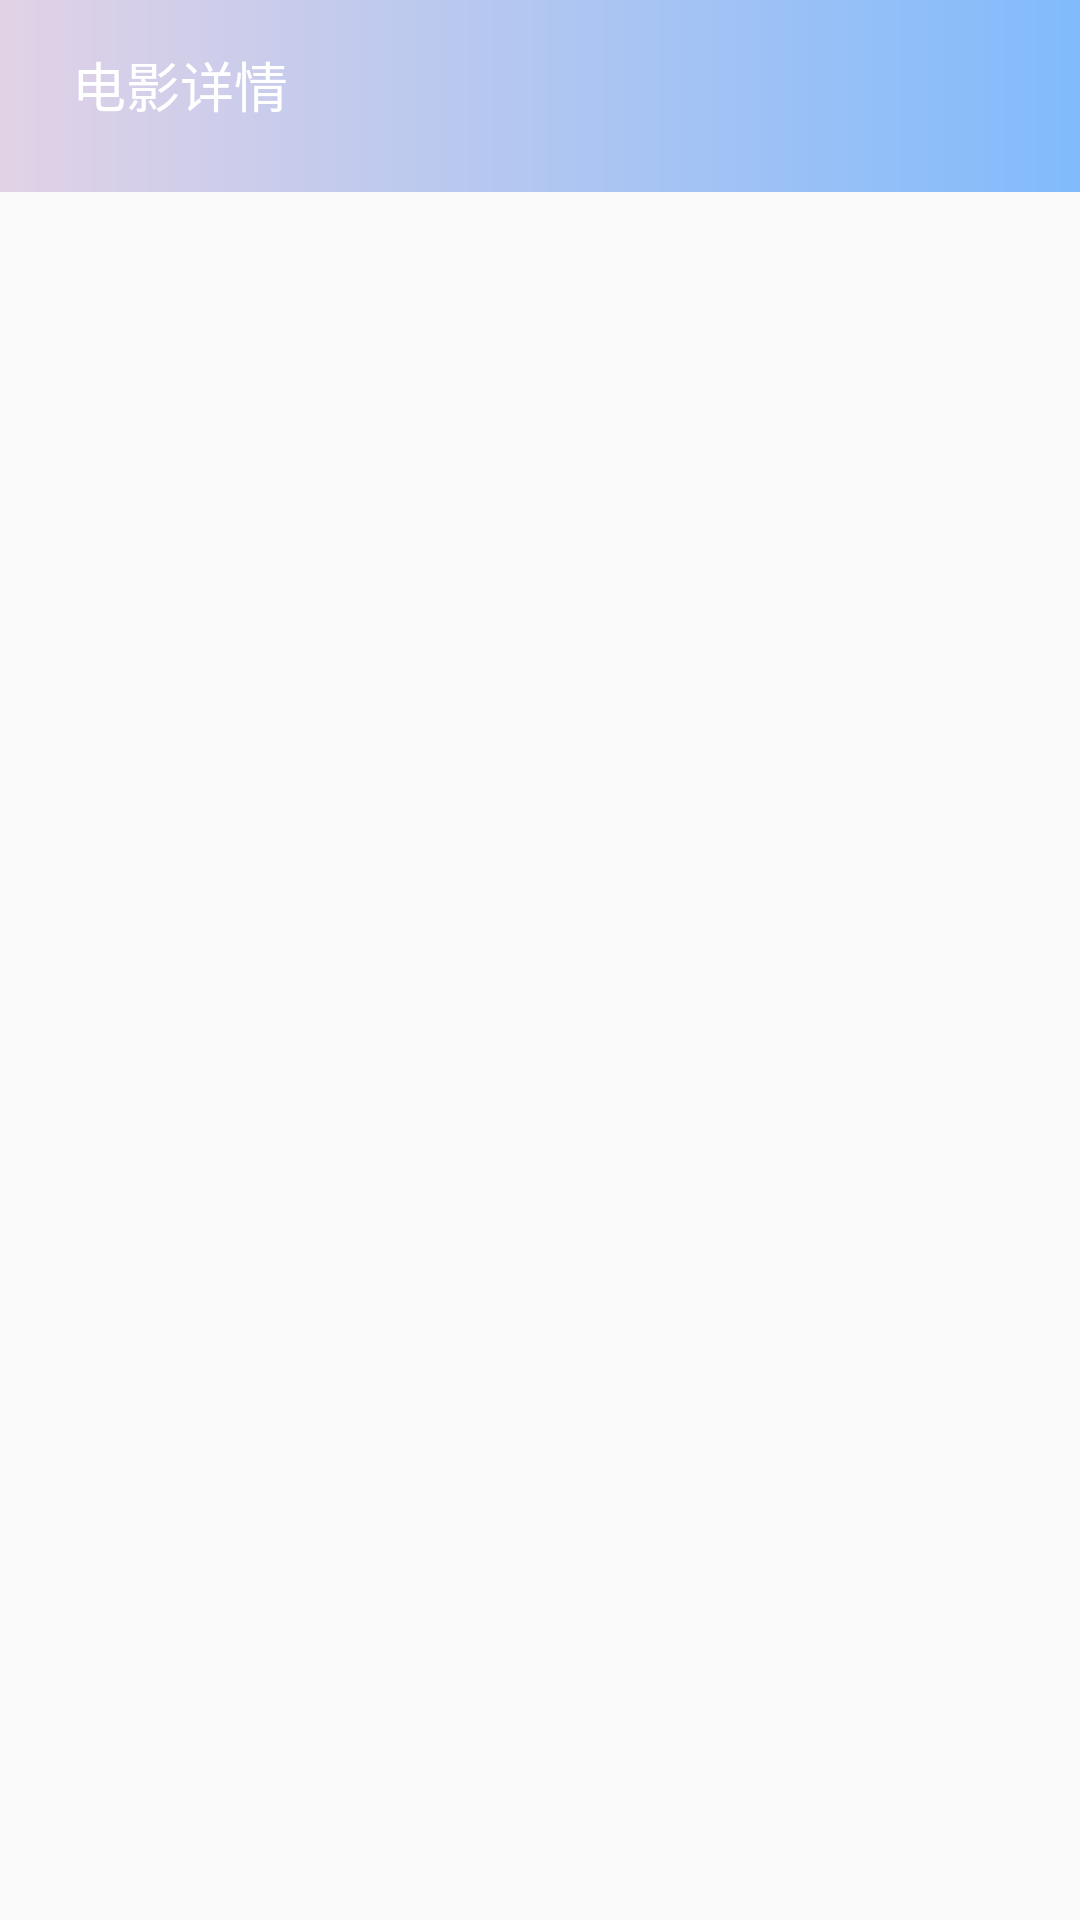

Produce the Android XML layout that renders to this screen, including the resource entries it uses.
<!-- AndroidManifest.xml: application theme TranslucentTheme -->
<!-- res/layout/activity_movies_detail.xml -->
<?xml version="1.0" encoding="utf-8"?>
<LinearLayout
    xmlns:android="http://schemas.android.com/apk/res/android"
    xmlns:tools="http://schemas.android.com/tools"
    android:layout_width="match_parent"
    android:layout_height="match_parent"
    android:orientation="vertical"
    >

    <LinearLayout
        android:layout_width="match_parent"
        android:layout_height="64dp"
        android:background="@drawable/bg_toolbar"
        android:fitsSystemWindows="true"
        >

        <ImageView
            android:id="@+id/iv_back"
            android:layout_width="wrap_content"
            android:layout_height="wrap_content"
            android:src="@mipmap/ic_toolbar_back"
            android:layout_marginTop="-4dp"
            android:layout_gravity="center_vertical"
            android:paddingLeft="12dp"
            android:paddingRight="12dp"
            />

        <TextView
            android:id="@+id/tv_title"
            android:layout_width="match_parent"
            android:layout_height="wrap_content"
            android:textColor="@android:color/white"
            android:text="电影详情"
            android:textSize="18sp"
            android:maxLines="1"
            android:ellipsize="end"
            android:layout_marginRight="20dp"
            android:layout_gravity="center_vertical"
            android:layout_marginTop="-4dp"
            />

    </LinearLayout>


    <android.support.v4.view.ViewPager
        android:id="@+id/view_pager"
        android:layout_width="match_parent"
        android:layout_height="match_parent"
        />

</LinearLayout>
<!-- resources referenced by this layout -->
<resources>
  <!-- drawable bg_toolbar (drawable) -->
  <?xml version="1.0" encoding="utf-8"?>
  <shape xmlns:android="http://schemas.android.com/apk/res/android"
         android:shape="rectangle"
  >
  
      <gradient
          android:startColor="#A6d5bddc"
          android:endColor="#A64099fd"
          />
  
  </shape>
  <!-- mipmap ic_toolbar_back: png bitmap (drawable-xhdpi, 1568 bytes) -->
  <style name="TranslucentTheme" parent="AppTheme" />
  <style name="AppTheme" parent="Theme.AppCompat.Light.NoActionBar">
          
          <item name="colorPrimary">@color/colorPrimary</item>
          <item name="colorPrimaryDark">@color/colorPrimaryDark</item>
          <item name="colorAccent">@color/colorAccent</item>
      </style>
  <color name="colorPrimary">#553F51B5</color>
  <color name="colorPrimaryDark">#FFF</color>
  <color name="colorAccent">#FF4081</color>
</resources>
